Run: headless pygame with SDL's dummy video driver; simulated clock (each Clock.tick advances the game by its frame time, no real sleeping); random seed 0; keys injected as events and as key.get_pressed() state; no mouse input.
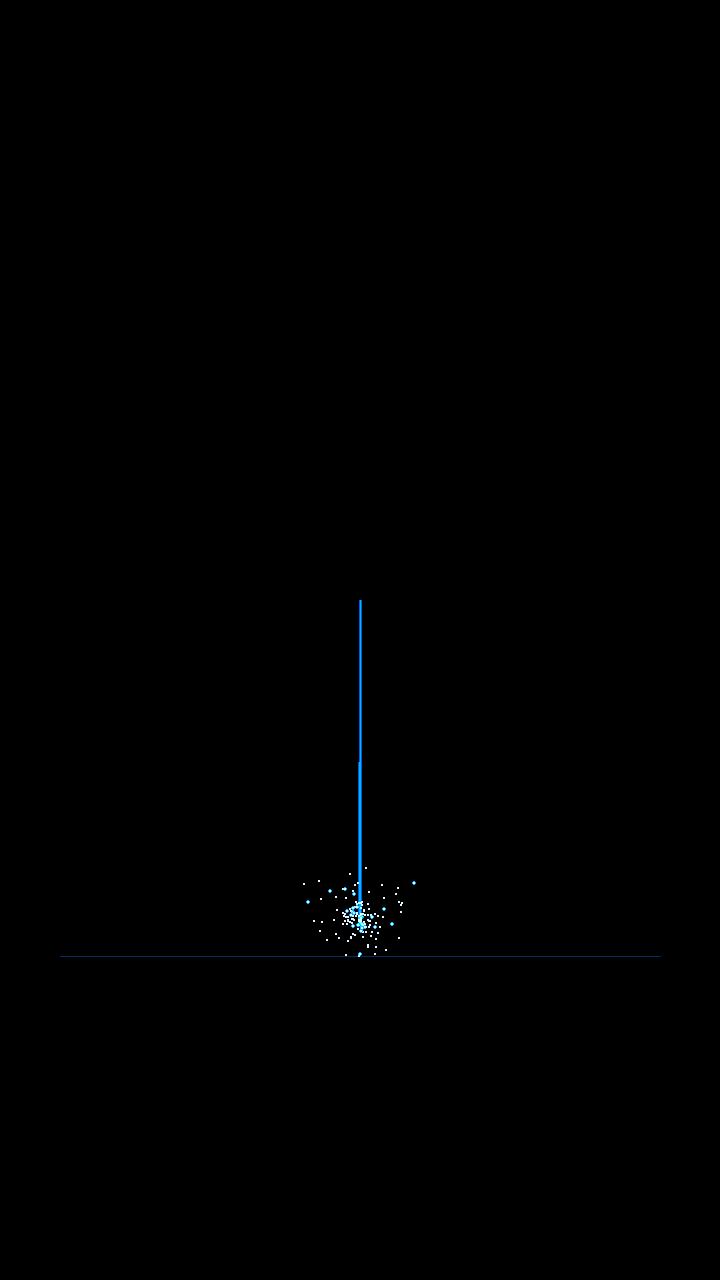
Frame 1 of 4 · flips 1–60 · no input
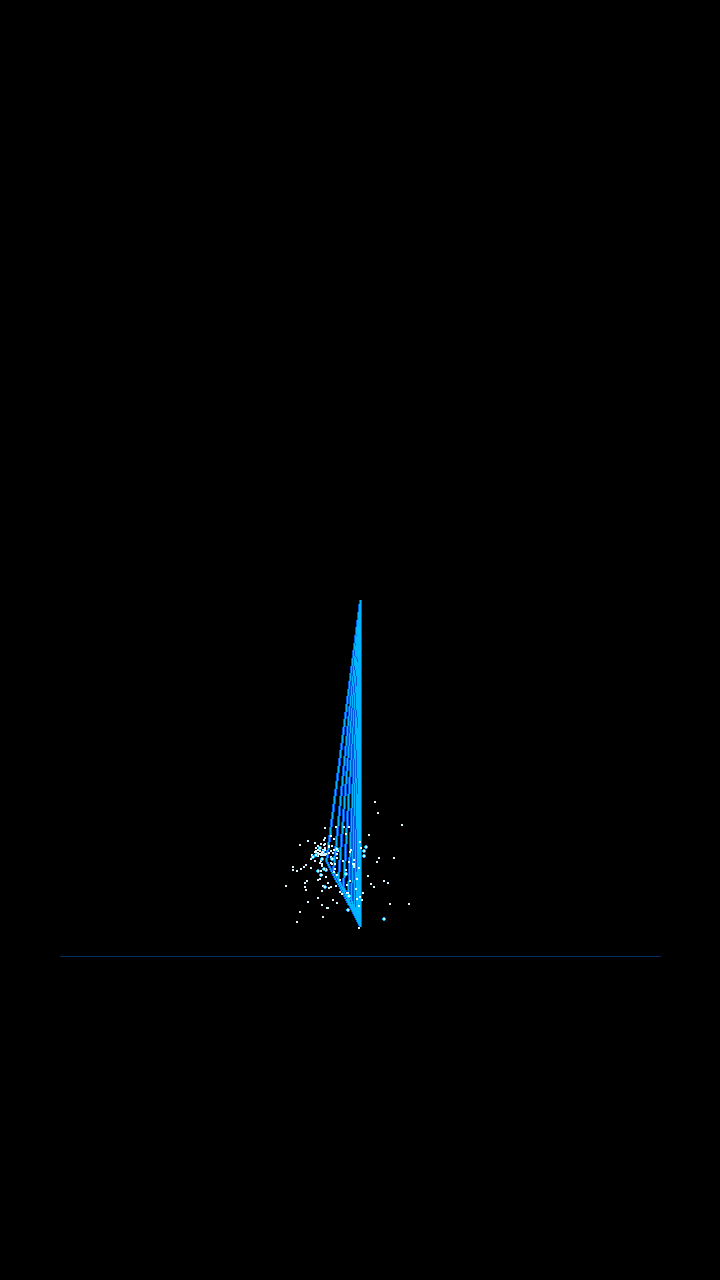
Frame 2 of 4 · flips 61–180 · tapped SPACE, RETURN · held RIGHT (→), D
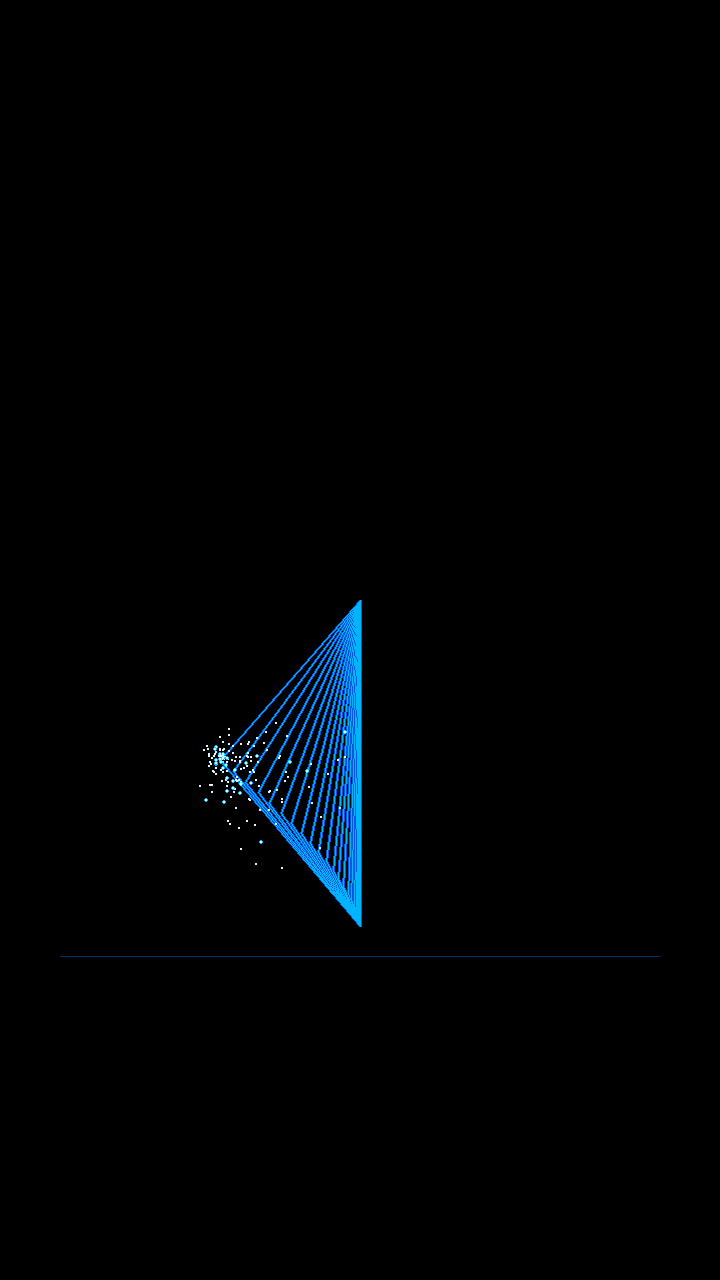
Frame 3 of 4 · flips 181–300 · held DOWN (↓), S
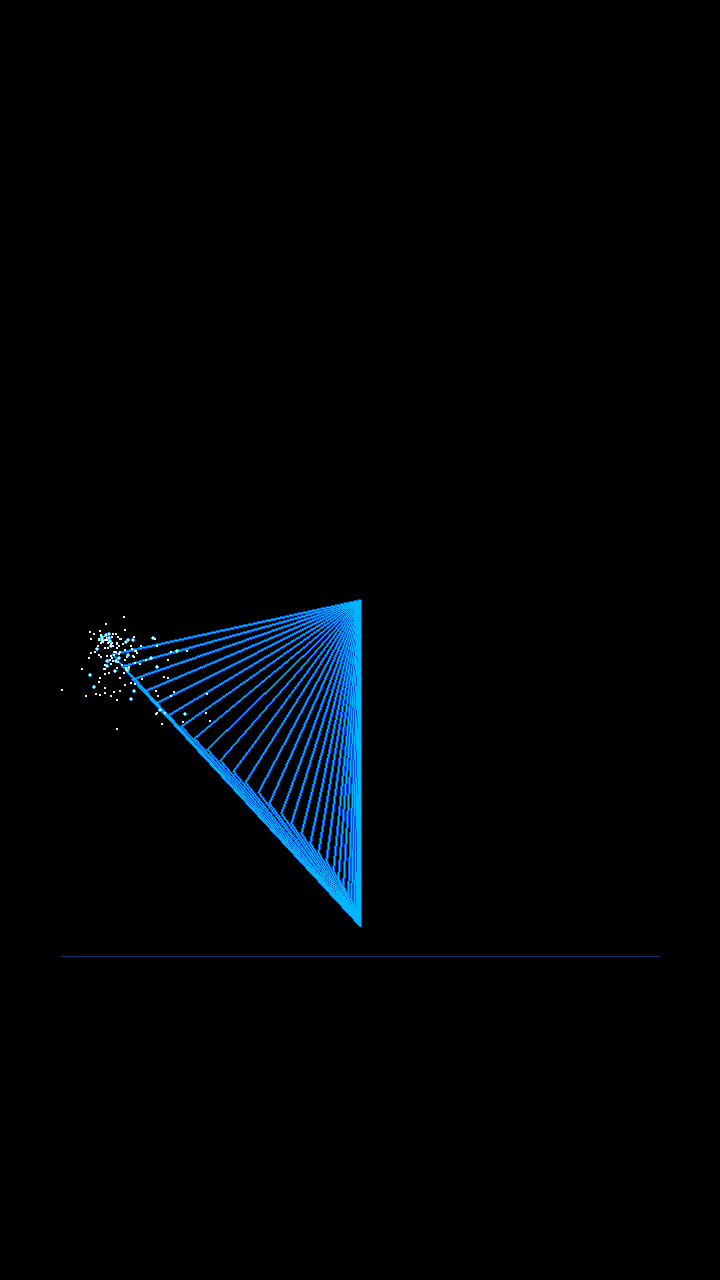
Frame 4 of 4 · flips 301–420 · held LEFT (←), A, UP (↑), W

The pygame program that drew these frames:

import sys
import math
import random
import pygame

# ----------------- CONFIGURATION -----------------
WIDTH, HEIGHT = 720, 1280       # Portrait resolution matching mobile videos
FPS = 60
BG_COLOR = (0, 0, 0)            # Pure Pitch Black

# String Art Geometry Settings
NUM_LINES = 160                 # Dense, delicate string threads
TOTAL_TIME = 32.0               # Smooth, slow and cinematic drawing (32 seconds)
SCALE = 18.0                    # Size of the heart

# Pure Cyan/Electric Blue Color Palette
BLUE_COLOR = (0, 180, 255)      # Crisp solid neon blue line
GLOW_COLOR = (0, 90, 220)       # Soft blue glow layer
CORE_COLOR = (180, 235, 255)     # Hot center accent

class Sparkle:
    """Very fine, delicate glowing blue embers."""
    def __init__(self, x, y):
        self.x = x
        self.y = y
        angle = random.uniform(0, 2 * math.pi)
        speed = random.uniform(0.3, 1.4)
        self.vx = math.cos(angle) * speed
        self.vy = math.sin(angle) * speed - 0.2  # gentle upward drift
        self.life = 255
        self.decay = random.uniform(3.0, 7.0)
        self.size = random.uniform(1.0, 2.2)     # Barik / very fine size

    def update(self):
        self.x += self.vx
        self.y += self.vy
        self.life -= self.decay

    def draw(self, surface):
        if self.life > 0:
            alpha = int(self.life)
            rad = max(1, int(self.size))
            s_surf = pygame.Surface((rad * 4, rad * 4), pygame.SRCALPHA)
            # Soft glowing core
            pygame.draw.circle(s_surf, (0, 180, 255, alpha), (rad * 2, rad * 2), rad)
            pygame.draw.circle(s_surf, (220, 245, 255, alpha), (rad * 2, rad * 2), max(1, rad // 2))
            surface.blit(s_surf, (self.x - rad * 2, self.y - rad * 2))

def heart_point(t, scale=SCALE):
    """Parametric cardioid formula matching the exact video curve."""
    x = 16 * (math.sin(t) ** 3)
    y = -(13 * math.cos(t) - 5 * math.cos(2 * t) - 2 * math.cos(3 * t) - math.cos(4 * t))
    return x * scale, y * scale

def main():
    pygame.init()
    screen = pygame.display.set_mode((WIDTH, HEIGHT))
    pygame.display.set_caption("Electric Blue String Art Heart with Fine Sparkles")
    clock = pygame.time.Clock()

    center_x = WIDTH // 2
    center_y = HEIGHT // 2 - 20

    main_surface = pygame.Surface((WIDTH, HEIGHT), pygame.SRCALPHA)
    glow_surface = pygame.Surface((WIDTH, HEIGHT), pygame.SRCALPHA)
    sparkle_surface = pygame.Surface((WIDTH, HEIGHT), pygame.SRCALPHA)

    sparkles = []
    elapsed_time = 0.0
    prev_drawn_lines = 0
    running = True

    while running:
        dt = clock.tick(FPS) / 1000.0
        elapsed_time += dt

        for event in pygame.event.get():
            if event.type == pygame.QUIT:
                running = False
            elif event.type == pygame.KEYDOWN:
                if event.key == pygame.K_ESCAPE:
                    running = False
                elif event.key == pygame.K_r:
                    elapsed_time = 0.0
                    prev_drawn_lines = 0
                    sparkles.clear()

        # Step-by-step sequential progress (slowed down for cinematic experience)
        progress = min(1.0, elapsed_time / TOTAL_TIME)
        current_lines = int(progress * NUM_LINES)

        main_surface.fill((0, 0, 0, 0))
        glow_surface.fill((0, 0, 0, 0))
        sparkle_surface.fill((0, 0, 0, 0))

        # Bottom tip & top center connection points
        hx_bot, hy_bot = heart_point(math.pi, scale=SCALE)
        bottom_tip = (center_x + hx_bot, center_y + hy_bot)
        top_center = (center_x, center_y - 20)

        # Draw strings sequentially
        for i in range(current_lines):
            t = math.pi + (i / NUM_LINES) * 2 * math.pi
            hx, hy = heart_point(t, scale=SCALE)
            target_pt = (center_x + hx, center_y + hy)

            # Soft blue glow pass
            pygame.draw.line(glow_surface, (*GLOW_COLOR, 50), top_center, target_pt, 3)
            pygame.draw.line(glow_surface, (*GLOW_COLOR, 50), bottom_tip, target_pt, 3)

            # Crisp neon electric blue lines
            pygame.draw.line(main_surface, BLUE_COLOR, top_center, target_pt, 1)
            pygame.draw.line(main_surface, BLUE_COLOR, bottom_tip, target_pt, 1)

        # Spawn fine sparkles at the active drawing tip as heart forms
        if current_lines < NUM_LINES and current_lines > 0:
            active_t = math.pi + (current_lines / NUM_LINES) * 2 * math.pi
            ax, ay = heart_point(active_t, scale=SCALE)
            tip_x, tip_y = center_x + ax, center_y + ay

            # Emit barik / fine sparkles around current active drawing point
            for _ in range(random.randint(2, 4)):
                sparkles.append(Sparkle(tip_x + random.uniform(-4, 4), tip_y + random.uniform(-4, 4)))

        # Update and draw sparkles
        for sp in sparkles[:]:
            sp.update()
            if sp.life <= 0:
                sparkles.remove(sp)
            else:
                sp.draw(sparkle_surface)

        # Subtle bottom baseline in matching deep blue
        pygame.draw.line(main_surface, (0, 45, 100), (center_x - 300, bottom_tip[1] + 30), (center_x + 300, bottom_tip[1] + 30), 1)

        # Render composite
        screen.fill(BG_COLOR)
        screen.blit(glow_surface, (0, 0), special_flags=pygame.BLEND_ADD)
        screen.blit(main_surface, (0, 0))
        screen.blit(sparkle_surface, (0, 0), special_flags=pygame.BLEND_ADD)

        pygame.display.flip()

    pygame.quit()
    sys.exit()

if __name__ == "__main__":
    main()
